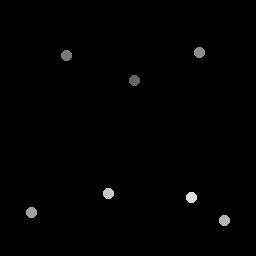

Data behind this chart, as committed beside it:
135.18, 80.803
67.09, 55.69
199.6, 53.48
31.5, 212.6
225, 220.9
108.8, 194
191.9, 197.8
